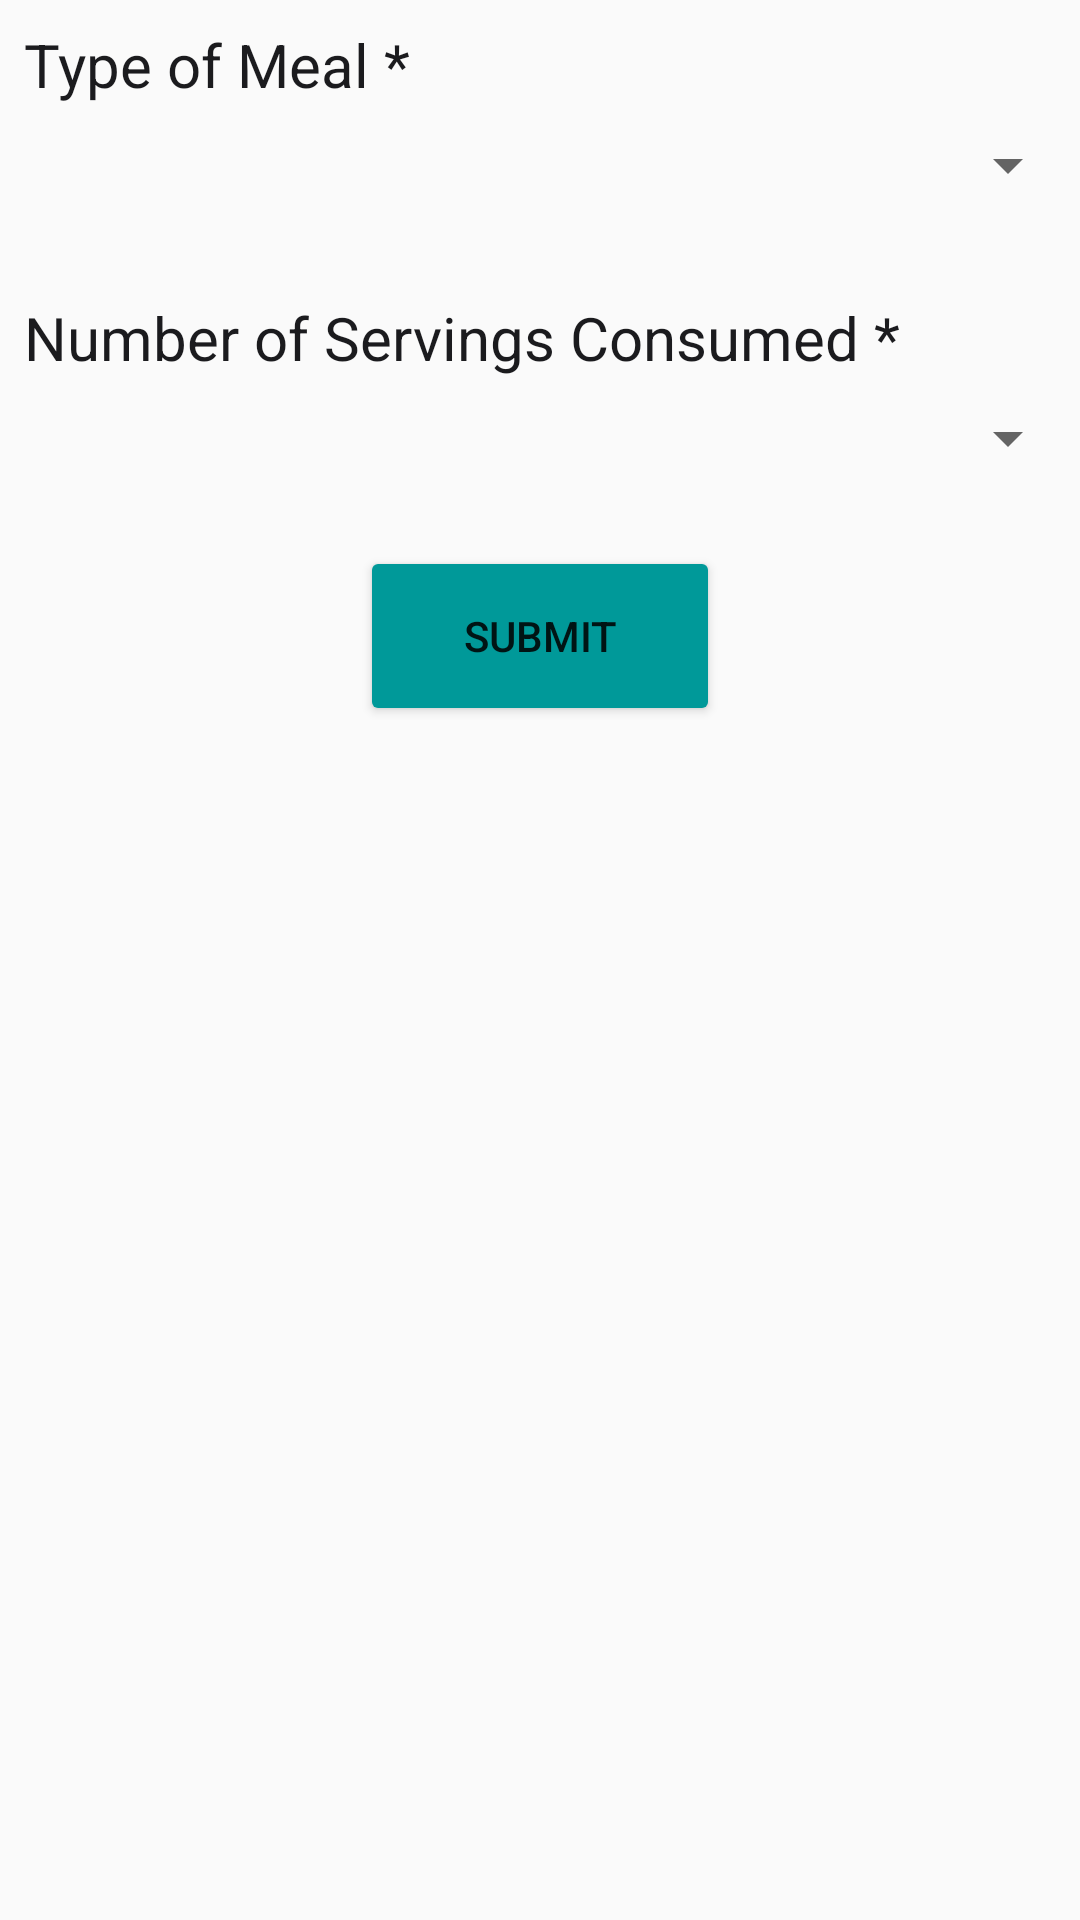

Produce the Android XML layout that renders to this screen, including the resource entries it uses.
<!-- AndroidManifest.xml: application theme Theme.Planetze -->
<!-- res/layout/fragment_meal.xml -->
<?xml version="1.0" encoding="utf-8"?>
<RelativeLayout xmlns:android="http://schemas.android.com/apk/res/android"
    xmlns:tools="http://schemas.android.com/tools"
    android:layout_width="match_parent"
    android:layout_height="match_parent"
    tools:context=".MealFragment">

    <TextView
        android:id="@+id/mealType"
        android:layout_width="match_parent"
        android:layout_height="wrap_content"
        android:text="Type of Meal *"
        android:padding="8dp"
        android:textSize="20sp"
        android:textColor="@color/darkblue"/>

    <Spinner
        android:id="@+id/spMealType"
        android:layout_below="@id/mealType"
        android:layout_width="match_parent"
        android:layout_height="wrap_content"
        android:padding="8dp"
        android:textSize="18sp"
        android:textColor="@color/darkblue"
        />

    <TextView
        android:id="@+id/serving"
        android:layout_width="match_parent"
        android:layout_height="wrap_content"
        android:text="Number of Servings Consumed *"
        android:layout_below="@+id/spMealType"
        android:padding="8dp"
        android:layout_marginTop="24dp"
        android:textSize="20sp"
        android:textColor="@color/darkblue"/>

    <Spinner
        android:id="@+id/spServing"
        android:layout_below="@id/serving"
        android:layout_width="match_parent"
        android:layout_height="wrap_content"
        android:padding="8dp"
        android:textSize="18sp"
        android:textColor="@color/darkblue"
        />

    <Button
        android:id="@+id/submitButton"
        android:layout_below="@id/spServing"
        android:layout_marginTop="24dp"
        android:layout_centerHorizontal="true"
        android:layout_width="120dp"
        android:layout_height="60dp"
        android:backgroundTint="@color/green"
        android:text="Submit" />


</RelativeLayout>
<!-- resources referenced by this layout -->
<resources>
  <color name="darkblue">#1b1b1e</color>
  <color name="green">#009999</color>
  <style name="Theme.Planetze" parent="Theme.AppCompat.Light.NoActionBar">
          
          <item name="colorPrimary">@color/lightgreen</item>
          <item name="colorPrimaryVariant">@color/green</item>
          <item name="colorOnPrimary">@color/white</item>
          
          <item name="colorSecondary">@color/teal_200</item>
          <item name="colorSecondaryVariant">@color/teal_700</item>
          <item name="colorOnSecondary">@color/black</item>
          
          <item name="android:statusBarColor">?attr/colorPrimaryVariant</item>
          
      </style>
  <color name="lightgreen">#92CACB</color>
  <color name="white">#FFFFFFFF</color>
  <color name="teal_200">#FF03DAC5</color>
  <color name="teal_700">#FF018786</color>
  <color name="black">#FF000000</color>
</resources>
